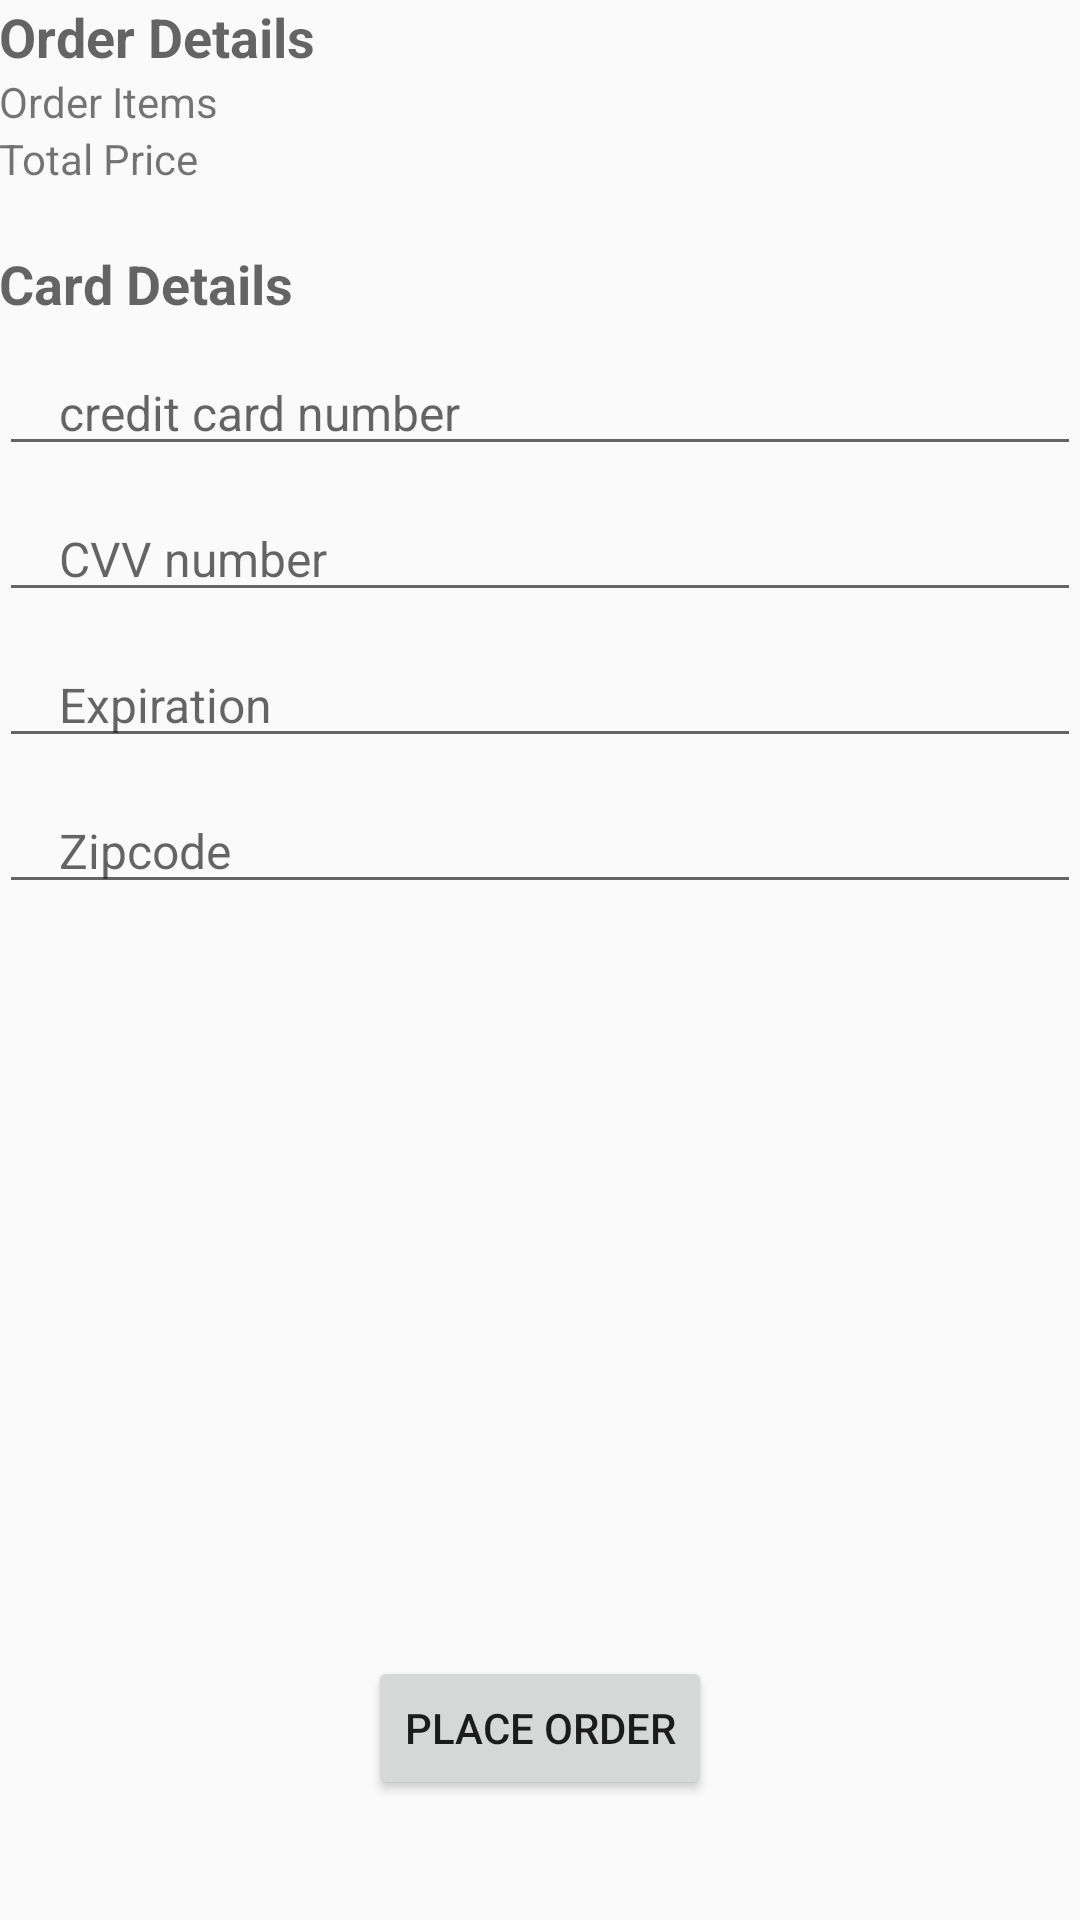

Write the Android layout XML for this screen, with the resource values it uses.
<!-- AndroidManifest.xml: application theme AppTheme -->
<!-- res/layout/content_checkout_order.xml -->
<?xml version="1.0" encoding="utf-8"?>
<RelativeLayout xmlns:android="http://schemas.android.com/apk/res/android"
    xmlns:app="http://schemas.android.com/apk/res-auto"
    xmlns:tools="http://schemas.android.com/tools"
    android:id="@+id/content_checkout_order"
    android:layout_width="match_parent"
    android:layout_height="match_parent"
    android:paddingBottom="@dimen/activity_vertical_margin"
    android:paddingLeft="@dimen/activity_horizontal_margin"
    android:paddingRight="@dimen/activity_horizontal_margin"
    android:paddingTop="@dimen/activity_vertical_margin"
    app:layout_behavior="@string/appbar_scrolling_view_behavior"
    tools:context="chandrra.com.doordash.CheckoutOrder"
    tools:showIn="@layout/activity_checkout_order">

    <TextView
        android:text="Order Details"
        android:layout_width="wrap_content"
        android:layout_height="wrap_content"
        android:id="@+id/order_details_label"
        android:textAppearance="?android:textAppearanceMedium"
        android:textStyle="bold"/>
    <TextView
        android:text="Order Items"
        android:layout_width="wrap_content"
        android:layout_height="wrap_content"
        android:layout_below="@id/order_details_label"
        android:id="@+id/order_item_name" />
    <TextView
        android:text="Total Price"
        android:layout_width="wrap_content"
        android:layout_height="wrap_content"
        android:layout_below="@id/order_item_name"
        android:id="@+id/total_price" />
    <TextView
        android:text="Card Details"
        android:layout_width="wrap_content"
        android:layout_height="wrap_content"
        android:layout_below="@+id/total_price"
        android:layout_marginTop="20dp"
        android:id="@+id/card_details_label"
        android:textAppearance="?android:textAppearanceMedium"
        android:textStyle="bold"/>

    <EditText
        android:id="@+id/card_number"
        android:layout_width="match_parent"
        android:layout_height="wrap_content"
        android:layout_gravity="center_vertical"
        android:paddingLeft="20dp"
        android:paddingRight="20dp"
        android:textSize="16sp"
        android:hint="credit card number"
        android:layout_marginTop="10dp"
        android:layout_below="@id/card_details_label"/>
    <EditText
        android:id="@+id/cvv"
        android:layout_width="match_parent"
        android:layout_height="wrap_content"
        android:layout_gravity="center_vertical"
        android:paddingLeft="20dp"
        android:paddingRight="20dp"
        android:textSize="16sp"
        android:hint="CVV number"
        android:layout_below="@+id/card_number"
        android:layout_marginTop="10dp" />
    <EditText
        android:id="@+id/expiration"
        android:layout_width="match_parent"
        android:layout_height="wrap_content"
        android:layout_gravity="center_vertical"
        android:paddingLeft="20dp"
        android:paddingRight="20dp"
        android:textSize="16sp"
        android:hint="Expiration"
        android:layout_below="@+id/cvv"
        android:layout_marginTop="10dp" />
    <EditText
        android:id="@+id/zipcode"
        android:layout_width="match_parent"
        android:layout_height="wrap_content"
        android:layout_gravity="center_vertical"
        android:paddingLeft="20dp"
        android:paddingRight="20dp"
        android:textSize="16sp"
        android:hint="Zipcode"
        android:layout_below="@+id/expiration"
        android:layout_marginTop="10dp" />
    <Button
        android:text="Place Order"
        android:onClick="checkOut"
        android:layout_width="wrap_content"
        android:layout_height="wrap_content"
        android:layout_marginBottom="40dp"
        android:id="@+id/button"
        android:layout_alignParentBottom="true"
        android:layout_centerHorizontal="true" />

</RelativeLayout>
<!-- res/layout/activity_checkout_order.xml (included above) -->
<?xml version="1.0" encoding="utf-8"?>
<android.support.design.widget.CoordinatorLayout xmlns:android="http://schemas.android.com/apk/res/android"
    xmlns:app="http://schemas.android.com/apk/res-auto"
    xmlns:tools="http://schemas.android.com/tools"
    android:layout_width="match_parent"
    android:layout_height="match_parent"
    android:fitsSystemWindows="true"
    tools:context="chandrra.com.doordash.CheckoutOrder">

    <android.support.design.widget.AppBarLayout
        android:layout_width="match_parent"
        android:layout_height="wrap_content"
        android:theme="@style/AppTheme.AppBarOverlay">

        <android.support.v7.widget.Toolbar
            android:id="@+id/toolbar"
            android:layout_width="match_parent"
            android:layout_height="?attr/actionBarSize"
            android:background="@drawable/side_nav_bar"
            app:popupTheme="@style/AppTheme.PopupOverlay" />

    </android.support.design.widget.AppBarLayout>

    <include layout="@layout/content_checkout_order" />

</android.support.design.widget.CoordinatorLayout>
<!-- resources referenced by this layout -->
<resources>
  <!-- drawable side_nav_bar (drawable) -->
  <shape xmlns:android="http://schemas.android.com/apk/res/android"
      android:shape="rectangle">
      <gradient
          android:angle="135"
          android:centerColor="#faa404"
          android:endColor="#ff5a01"
          android:startColor="#81C784"
          android:type="linear" />
  </shape>
  
  
  <style name="AppTheme.AppBarOverlay" parent="ThemeOverlay.AppCompat.Dark.ActionBar" />
  <style name="AppTheme.PopupOverlay" parent="ThemeOverlay.AppCompat.Light" />
  <style name="AppTheme" parent="Theme.AppCompat.Light.DarkActionBar">
          
          <item name="colorPrimary">@color/colorPrimary</item>
          
          <item name="colorPrimaryDark">@color/colorOrange</item>
          <item name="colorAccent">@color/colorAccent</item>
      </style>
  <color name="colorPrimary">#3F51B5</color>
  <color name="colorOrange">#fd8801</color>
  <color name="colorAccent">#FF4081</color>
</resources>
